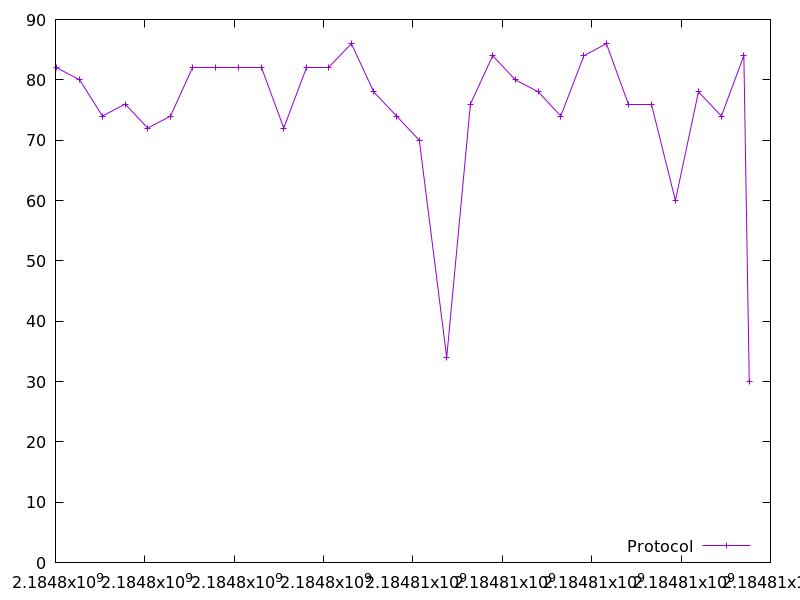

The file beside this chart, header and first rows:
2184798030.276671, 82.0
2184798539, 80.0
2184799051, 74.0
2184799558, 76.0
2184800065, 72.0
2184800575, 74.0
2184801077, 82.0
2184801570, 82.0
2184802089, 82.0
2184802606, 82.0
2184803108, 72.0
2184803608, 82.0
2184804114, 82.0
2184804622, 86.0
2184805123, 78.0
2184805632, 74.0
2184806141, 70.0
2184806755, 34.0
2184807287, 76.0
2184807784, 84.0
2184808290, 80.0
2184808807, 78.0
2184809307, 74.0
2184809826, 84.0
2184810329, 86.0
2184810829, 76.0
2184811337, 76.0
2184811873, 60.0
2184812388, 78.0
2184812902, 74.0
2184813405, 84.0
2184813525, 30.0
